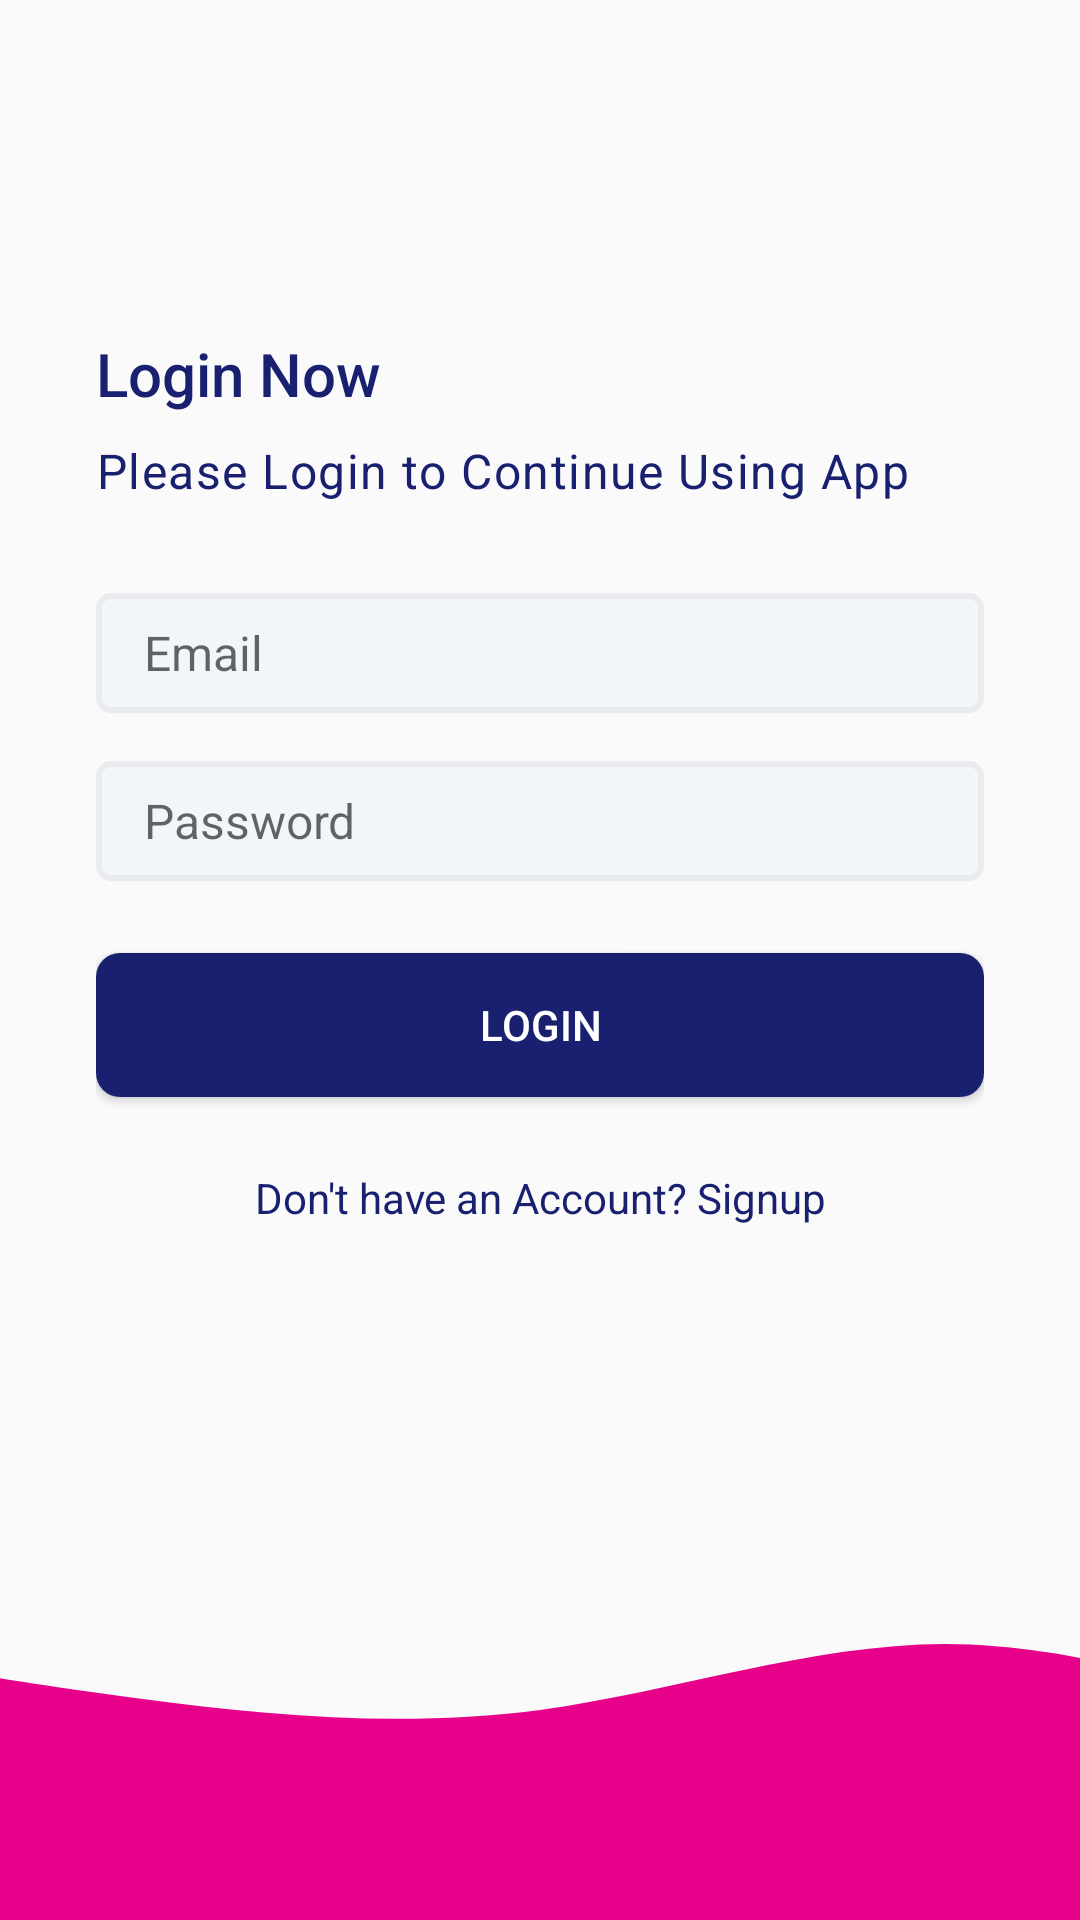

Android layout source for this screen:
<!-- AndroidManifest.xml: application theme Theme.Quizzer -->
<!-- res/layout/activity_login.xml -->
<?xml version="1.0" encoding="utf-8"?>
<androidx.constraintlayout.widget.ConstraintLayout xmlns:android="http://schemas.android.com/apk/res/android"
    xmlns:app="http://schemas.android.com/apk/res-auto"
    xmlns:tools="http://schemas.android.com/tools"
    android:layout_width="match_parent"
    android:layout_height="match_parent"
    tools:context=".LoginActivity">


    <LinearLayout
        android:layout_width="0dp"
        android:layout_height="0dp"
        android:gravity="center_vertical"
        android:orientation="vertical"
        app:layout_constraintBottom_toTopOf="@+id/imageView"
        android:paddingStart="32dp"
        android:paddingEnd="32dp"
        app:layout_constraintEnd_toEndOf="parent"
        app:layout_constraintStart_toStartOf="parent"
        app:layout_constraintTop_toTopOf="parent">


        <TextView
            android:id="@+id/textView3"
            android:textColor="@color/colorPrimaryText"
            style="@style/TextAppearance.AppCompat.Title"
            android:layout_width="match_parent"
            android:layout_height="wrap_content"
            android:text="Login Now" />

        <TextView
            android:id="@+id/textView4"
            android:textColor="@color/colorPrimaryText"
            style="@style/TextAppearance.MaterialComponents.Body1"
            android:layout_width="wrap_content"
            android:layout_marginTop="8dp"
            android:layout_height="wrap_content"
            android:text="Please Login to Continue Using App" />

        <EditText
            android:background="@drawable/edit_text_background"
            android:id="@+id/etEmailAddress"
            android:layout_width="match_parent"
            android:layout_height="wrap_content"
            android:ems="10"
            android:layout_marginTop="30dp"
            android:hint="Email"
            android:textSize="16sp"
            android:inputType="textEmailAddress"/>

        <EditText
            android:id="@+id/etPassword"
            android:layout_marginTop="16dp"
            android:background="@drawable/edit_text_background"
            android:layout_width="match_parent"
            android:layout_height="wrap_content"
            android:ems="10"
            android:hint="Password"
            android:textSize="16sp"
            android:inputType="textPassword" />

        <Button
            android:background="@drawable/btn_primary"
            android:textColor="@color/white"
            android:id="@+id/btnLogin"
            android:layout_width="match_parent"
            android:layout_height="wrap_content"
            android:text="Login"
            android:layout_marginTop="24dp"
            />

       <TextView
           android:id="@+id/btnSignUp"
           android:textColor="@color/colorPrimaryText"
           android:layout_width="match_parent"
           android:layout_height="wrap_content"
           android:layout_marginTop="24dp"
           android:text="Don't have an Account? Signup"
           android:textAlignment="center"
           android:gravity="center_horizontal">


       </TextView>
    </LinearLayout>


    <ImageView
        android:id="@+id/imageView"
        android:layout_width="0dp"
        android:layout_height="120dp"
        android:scaleType="centerCrop"
        android:src="@drawable/ic_wave__2_"
        app:layout_constraintBottom_toBottomOf="parent"
        app:layout_constraintEnd_toEndOf="parent"
        app:layout_constraintStart_toStartOf="parent" />



</androidx.constraintlayout.widget.ConstraintLayout>
<!-- resources referenced by this layout -->
<resources>
  <color name="colorPrimaryText">#18206F</color>
  <color name="white">#FFFFFFFF</color>
  <!-- drawable btn_primary (drawable) -->
  <?xml version="1.0" encoding="utf-8"?>
  <shape xmlns:android="http://schemas.android.com/apk/res/android">
  
      <solid android:color="@color/colorPrimaryButtonBg"></solid>
      <corners android:radius="8dp"></corners>
      <size android:height="16dp"></size>
  
  </shape>
  <!-- drawable edit_text_background (drawable) -->
  <?xml version="1.0" encoding="utf-8"?>
  <shape xmlns:android="http://schemas.android.com/apk/res/android">
  
      <solid android:color="@color/colorEditTextBgcolor"></solid>
      <corners android:radius="4dp"></corners>
      <size android:height="40dp"></size>
      <padding android:bottom="8dp" android:top="8dp" android:left="16dp" android:right="8dp"></padding>
      <stroke android:color="@color/colorEditTextBordercolor" android:width="2dp"></stroke>
  </shape>
  <!-- drawable ic_wave__2_ (drawable) -->
  <vector xmlns:android="http://schemas.android.com/apk/res/android"
      android:width="1440dp"
      android:height="320dp"
      android:viewportWidth="1440"
      android:viewportHeight="320">
    <path
        android:pathData="M0,64L60,74.7C120,85 240,107 360,122.7C480,139 600,149 720,133.3C840,117 960,75 1080,74.7C1200,75 1320,117 1380,138.7L1440,160L1440,320L1380,320C1320,320 1200,320 1080,320C960,320 840,320 720,320C600,320 480,320 360,320C240,320 120,320 60,320L0,320Z"
        android:fillColor="#e7008a"/>
  </vector>
  <style name="Theme.Quizzer" parent="Theme.AppCompat.DayNight.DarkActionBar">
          
          <item name="colorPrimary">@color/purple_500</item>
          <item name="colorPrimaryVariant">@color/purple_700</item>
          <item name="colorOnPrimary">@color/white</item>
          
          <item name="colorSecondary">@color/teal_200</item>
          <item name="colorSecondaryVariant">@color/teal_700</item>
          <item name="colorOnSecondary">@color/black</item>
          
          <item name="android:statusBarColor" tools:targetApi="l">?attr/colorPrimaryVariant</item>
          
      </style>
  <color name="colorPrimaryButtonBg">#18206F</color>
  <color name="colorEditTextBgcolor">#f2f5fa</color>
  <color name="colorEditTextBordercolor">#E9EBEF</color>
  <color name="purple_500">#FF6200EE</color>
  <color name="purple_700">#FF3700B3</color>
  <color name="teal_200">#FF03DAC5</color>
  <color name="teal_700">#FF018786</color>
  <color name="black">#FF000000</color>
</resources>
